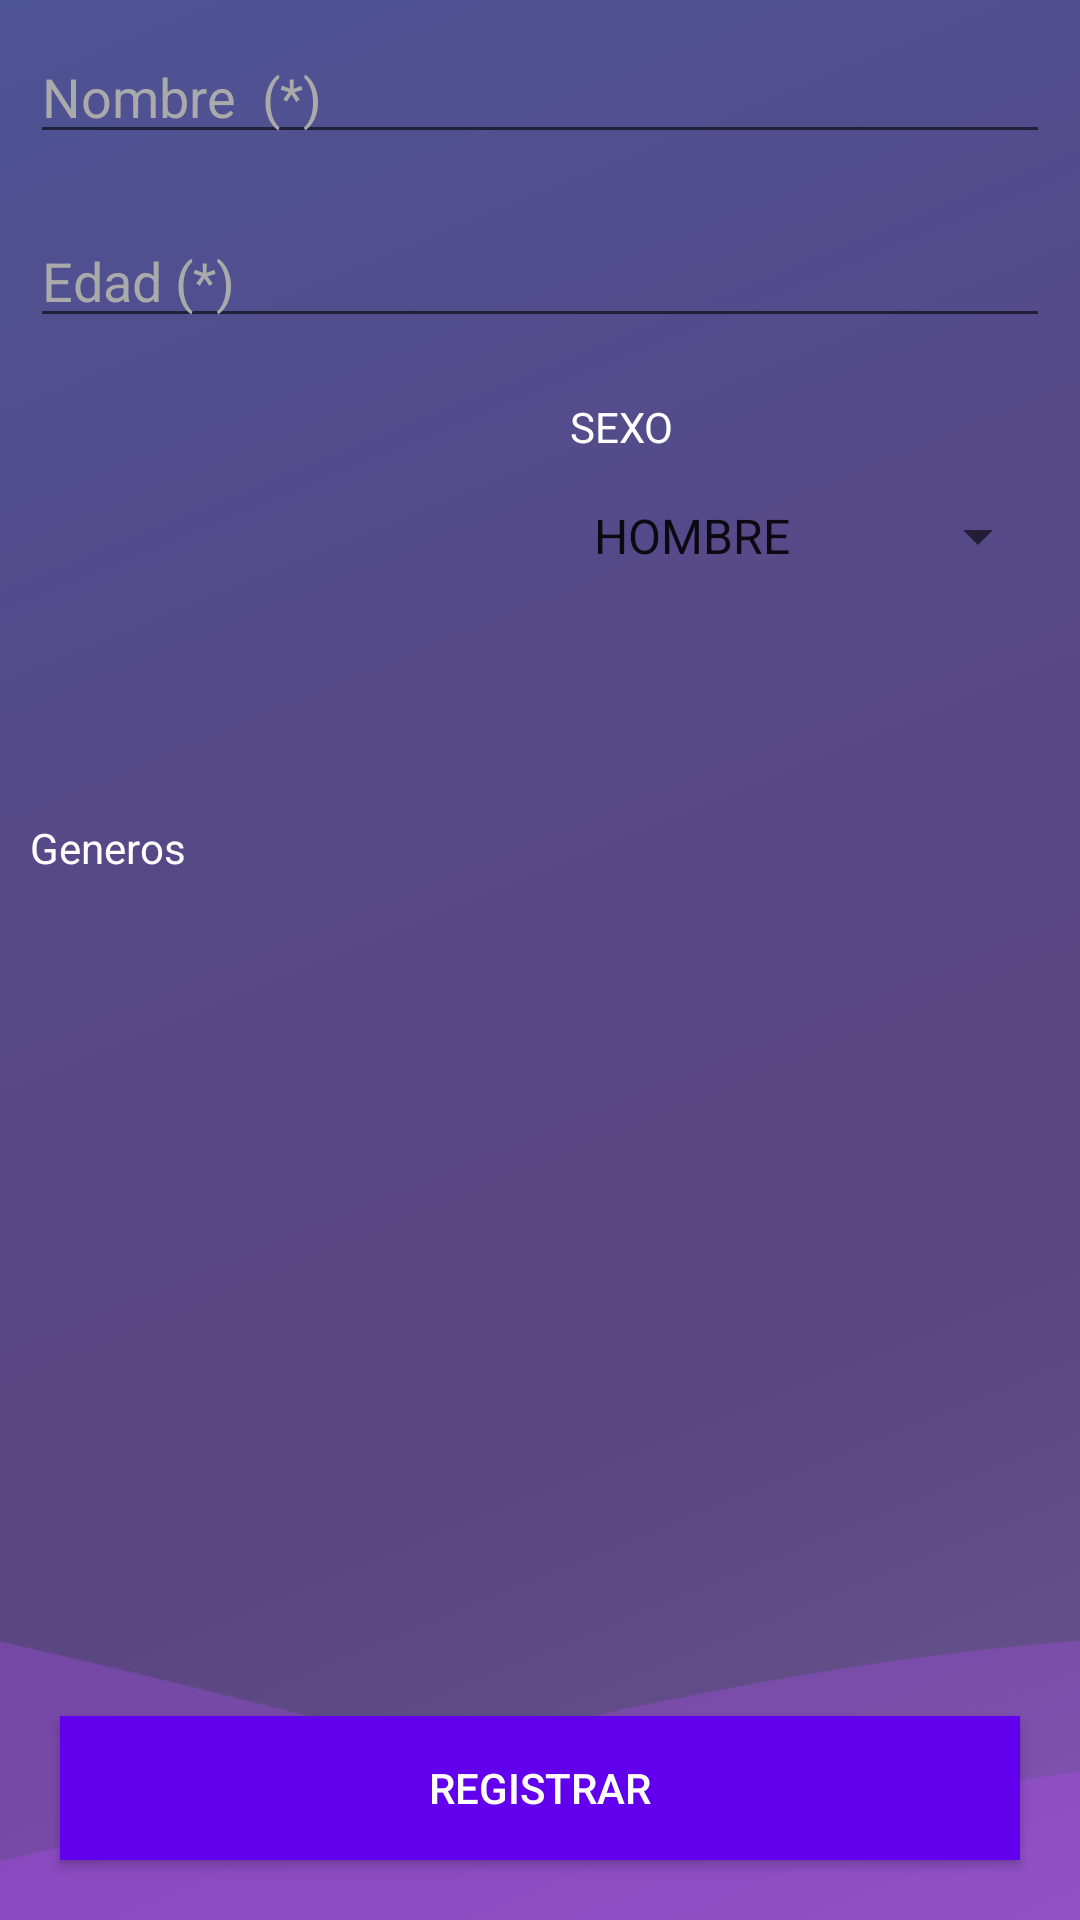

Android layout source for this screen:
<!-- AndroidManifest.xml: application theme AppTheme -->
<!-- res/layout/activity_register_customer.xml -->
<?xml version="1.0" encoding="utf-8"?>
<RelativeLayout xmlns:android="http://schemas.android.com/apk/res/android"
    xmlns:app="http://schemas.android.com/apk/res-auto"
    xmlns:tools="http://schemas.android.com/tools"
    android:layout_width="match_parent"
    android:layout_height="match_parent"
    tools:context=".activities.RegisterPlaceActivity"
    android:background="@drawable/backgroud"
    android:orientation="vertical"
    >

    <EditText
        android:id="@+id/name"
        android:layout_width="match_parent"
        android:layout_height="wrap_content"
        android:layout_alignParentTop="true"
        android:layout_margin="10dp"
        android:hint="Nombre  (*)"
        android:textColor="@android:color/white"
        android:textColorHint="@android:color/darker_gray" />

    <EditText
        android:inputType="number"
        android:id="@+id/age"
        android:layout_width="match_parent"
        android:layout_height="wrap_content"
        android:layout_below="@id/name"
        android:layout_margin="10dp"
        android:hint="Edad (*)"
        android:textColor="@android:color/white"
        android:textColorHint="@android:color/darker_gray" />
    <LinearLayout
        android:layout_above="@+id/search_btn"
        android:layout_below="@+id/age"
        android:layout_width="match_parent"
        android:layout_height="wrap_content"
        android:orientation="horizontal"
        >


        <LinearLayout

            android:layout_width="match_parent"
            android:layout_height="wrap_content"
            android:layout_margin="10dp"
            android:layout_weight="1"
            android:orientation="horizontal">

            <TextView
                android:layout_width="wrap_content"
                android:layout_height="wrap_content"
                android:layout_gravity="center"
                android:layout_marginRight="5dp"
                android:text="@string/gender"
                android:textColor="@android:color/white" />

            <android.support.v7.widget.RecyclerView

                android:id="@+id/generos_spinner"
                android:layout_width="match_parent"
                android:layout_height="300dp"

                >


            </android.support.v7.widget.RecyclerView>
        </LinearLayout>
        <LinearLayout
            android:layout_margin="10dp"

            android:id="@+id/dias"
            android:layout_weight="1"
            android:orientation="vertical"
            android:layout_width="match_parent"
            android:layout_height="match_parent">
            <TextView
                android:layout_width="match_parent"
                android:layout_height="wrap_content"
                android:layout_gravity="center"
                android:layout_marginBottom="15dp"
                android:text="SEXO"
                android:textColor="@android:color/white" />
<Spinner
    android:id="@+id/sexo"
    android:entries="@array/gender"
    android:layout_width="match_parent"
    android:layout_height="wrap_content">


</Spinner>

        </LinearLayout>
    </LinearLayout>

    <Button

        android:id="@+id/search_btn"
        android:layout_width="match_parent"
        android:layout_height="wrap_content"
        android:layout_alignParentBottom="true"
        android:layout_margin="20dp"
        android:background="@color/colorPrimary"
        android:text="REGISTRAR"
        android:textColor="@android:color/white" />
</RelativeLayout>
<!-- resources referenced by this layout -->
<resources>
  <array name="gender">
          <item>HOMBRE</item>
          <item>MUJER</item>
      </array>
  <color name="colorPrimary">#6200ee</color>
  <!-- drawable backgroud: png bitmap (drawable, 64991 bytes) -->
  <string name="gender">Generos</string>
  <style name="AppTheme" parent="Theme.AppCompat.Light.DarkActionBar">
          
          <item name="colorPrimary">@color/colorPrimary</item>
          <item name="colorPrimaryDark">@color/colorPrimaryDark</item>
          <item name="colorAccent">@color/colorAccent</item>
      </style>
  <color name="colorPrimaryDark">#3700BE</color>
  <color name="colorAccent">#03DAC5</color>
</resources>
